Photos from the image-classification dataset "CLAHE" in the GitHub repository semooww/Cheetah. Its 4 classes are: normal, cataract, glaucoma, retina disease.

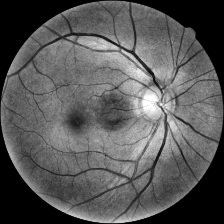
Label: normal

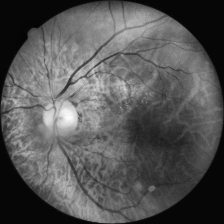
Label: glaucoma

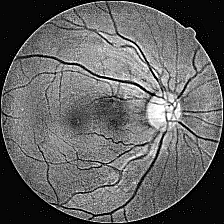
Label: cataract

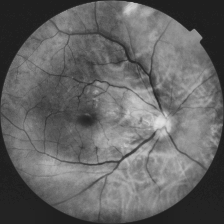
Label: retina disease

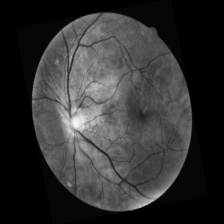
Label: normal

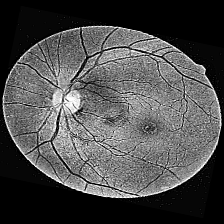
Label: cataract
